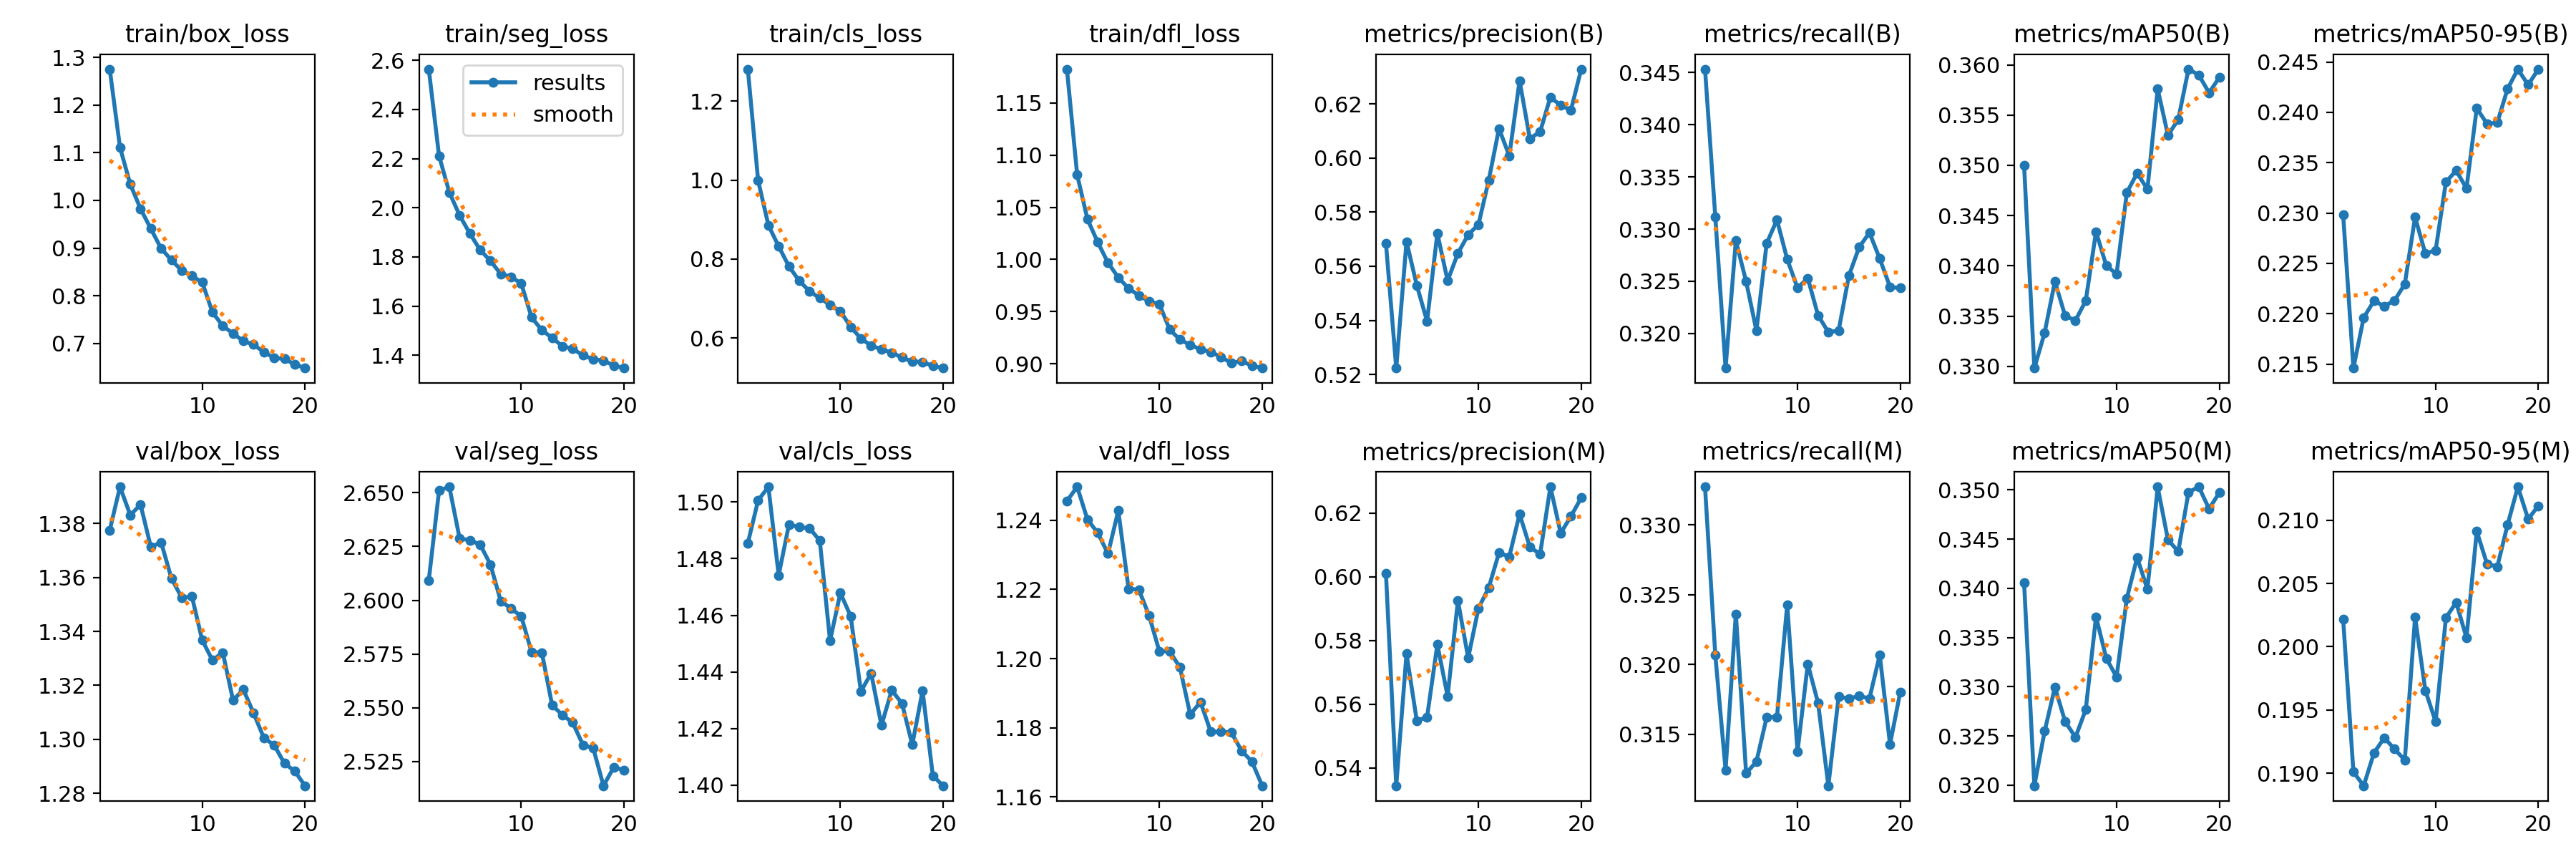

The data file committed next to this chart (first rows):
epoch, time, train/box_loss, train/seg_loss, train/cls_loss, train/dfl_loss, metrics/precision(B), metrics/recall(B), metrics/mAP50(B), metrics/mAP50-95(B), metrics/precision(M), metrics/recall(M), metrics/mAP50(M), metrics/mAP50-95(M), val/box_loss, val/seg_loss, val/cls_loss, val/dfl_loss, lr/pg0, lr/pg1, lr/pg2
1, 448.8, 1.275, 2.564, 1.281, 1.182, 0.5684, 0.3453, 0.35, 0.2298, 0.601, 0.3327, 0.3406, 0.2022, 1.378, 2.609, 1.485, 1.246, 0.0005554, 0.0005554, 0.0005554
2, 863.4, 1.111, 2.211, 0.9991, 1.081, 0.5224, 0.3312, 0.3298, 0.2146, 0.5343, 0.3207, 0.32, 0.1901, 1.394, 2.651, 1.501, 1.25, 0.001056, 0.001056, 0.001056
3, 1270, 1.034, 2.063, 0.8857, 1.039, 0.5691, 0.3167, 0.3333, 0.2196, 0.5758, 0.3124, 0.3255, 0.189, 1.383, 2.653, 1.505, 1.24, 0.001502, 0.001502, 0.001502
4, 1684, 0.9823, 1.969, 0.8319, 1.017, 0.553, 0.3289, 0.3385, 0.2213, 0.5548, 0.3236, 0.33, 0.1916, 1.387, 2.629, 1.474, 1.236, 0.001419, 0.001419, 0.001419
5, 2100, 0.9406, 1.895, 0.7813, 0.9968, 0.5397, 0.325, 0.335, 0.2208, 0.5559, 0.3122, 0.3265, 0.1928, 1.371, 2.628, 1.492, 1.23, 0.001337, 0.001337, 0.001337
6, 2502, 0.8992, 1.828, 0.7447, 0.9827, 0.5722, 0.3203, 0.3346, 0.2213, 0.5787, 0.313, 0.3249, 0.1919, 1.373, 2.626, 1.491, 1.243, 0.001254, 0.001254, 0.001254
7, 2912, 0.875, 1.784, 0.7184, 0.9722, 0.5547, 0.3286, 0.3365, 0.223, 0.5624, 0.3162, 0.3277, 0.191, 1.36, 2.617, 1.491, 1.22, 0.001172, 0.001172, 0.001172
8, 3323, 0.853, 1.731, 0.701, 0.9656, 0.5648, 0.3309, 0.3434, 0.2296, 0.5925, 0.3162, 0.3371, 0.2023, 1.353, 2.6, 1.486, 1.22, 0.001089, 0.001089, 0.001089
9, 3730, 0.8415, 1.72, 0.6838, 0.9598, 0.5717, 0.3271, 0.34, 0.226, 0.5745, 0.3243, 0.3329, 0.1965, 1.353, 2.596, 1.451, 1.212, 0.001007, 0.001007, 0.001007
10, 4138, 0.8282, 1.692, 0.6679, 0.9571, 0.5754, 0.3244, 0.3392, 0.2263, 0.5901, 0.3137, 0.331, 0.1941, 1.337, 2.593, 1.468, 1.202, 0.0009244, 0.0009244, 0.0009244
11, 4557, 0.7652, 1.554, 0.628, 0.9328, 0.5918, 0.3253, 0.3473, 0.2331, 0.5966, 0.32, 0.339, 0.2023, 1.329, 2.576, 1.46, 1.202, 0.0008418, 0.0008418, 0.0008418
12, 4965, 0.7368, 1.502, 0.5986, 0.9232, 0.6109, 0.3217, 0.3492, 0.2342, 0.6075, 0.3172, 0.3431, 0.2035, 1.332, 2.576, 1.433, 1.197, 0.0007593, 0.0007593, 0.0007593
13, 5373, 0.7209, 1.471, 0.5803, 0.9182, 0.6007, 0.3201, 0.3476, 0.2324, 0.6063, 0.3113, 0.3399, 0.2007, 1.314, 2.551, 1.439, 1.184, 0.0006768, 0.0006768, 0.0006768
14, 5787, 0.7051, 1.437, 0.571, 0.9138, 0.6286, 0.3203, 0.3576, 0.2404, 0.6197, 0.3177, 0.3503, 0.2091, 1.318, 2.547, 1.421, 1.187, 0.0005943, 0.0005943, 0.0005943
15, 6203, 0.6974, 1.426, 0.5627, 0.9114, 0.6072, 0.3255, 0.353, 0.2389, 0.6093, 0.3175, 0.3449, 0.2065, 1.31, 2.543, 1.434, 1.179, 0.0005118, 0.0005118, 0.0005118
16, 6604, 0.6821, 1.4, 0.5502, 0.9065, 0.6097, 0.3283, 0.3546, 0.239, 0.6071, 0.3177, 0.3437, 0.2063, 1.301, 2.533, 1.429, 1.179, 0.0004293, 0.0004293, 0.0004293
17, 7010, 0.6696, 1.384, 0.5399, 0.9007, 0.6224, 0.3297, 0.3596, 0.2423, 0.6282, 0.3176, 0.3498, 0.2096, 1.298, 2.531, 1.414, 1.179, 0.0003467, 0.0003467, 0.0003467
18, 7431, 0.6676, 1.378, 0.5392, 0.9027, 0.6194, 0.3272, 0.359, 0.2443, 0.6137, 0.3207, 0.3503, 0.2126, 1.291, 2.514, 1.433, 1.173, 0.0002642, 0.0002642, 0.0002642
19, 7841, 0.6561, 1.359, 0.5288, 0.8982, 0.6177, 0.3245, 0.3572, 0.2427, 0.619, 0.3143, 0.3481, 0.2101, 1.288, 2.522, 1.403, 1.17, 0.0001817, 0.0001817, 0.0001817
20, 8240, 0.6483, 1.348, 0.5236, 0.8959, 0.6328, 0.3244, 0.3588, 0.2443, 0.6248, 0.318, 0.3497, 0.2111, 1.283, 2.521, 1.4, 1.163, 9.91865e-05, 9.91865e-05, 9.91865e-05
